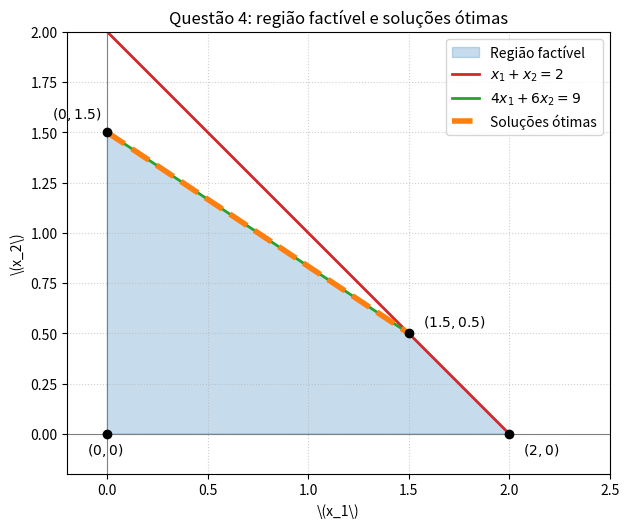

This chart was generated by the following Python code: (Note: this script raises an exception after producing the figure.)
from pathlib import Path
import numpy as np
import matplotlib.pyplot as plt

# Vértices da região factível do problema 4
vertices = np.array([
    [0.0, 0.0],
    [2.0, 0.0],
    [1.5, 0.5],
    [0.0, 1.5],
])

fig, ax = plt.subplots(figsize=(7, 6))

# Preenche a região factível
ax.fill(
    vertices[:, 0],
    vertices[:, 1],
    color="tab:blue",
    alpha=0.25,
    label="Região factível",
)

# Retas das restrições
# x1 + x2 = 2 -> x2 = 2 - x1
x1_r1 = np.linspace(0, 2, 100)
ax.plot(x1_r1, 2 - x1_r1, color="tab:red", linewidth=2, label=r"$x_1 + x_2 = 2$")

# 4x1 + 6x2 = 9 -> x2 = 1.5 - (2/3)x1
x1_r2 = np.linspace(0, 1.5, 100)
ax.plot(x1_r2, 1.5 - (2/3)*x1_r2, color="tab:green", linewidth=2, label=r"$4x_1 + 6x_2 = 9$")

# Destacando a aresta ótima (interseção das retas 2x1 + 3x2 = 4.5)
ax.plot([0, 1.5], [1.5, 0.5], color="tab:orange", linewidth=4, linestyle="--", label="Soluções ótimas")

ax.scatter(vertices[:, 0], vertices[:, 1], color="black", zorder=5)

labels = [
    r"$(0,0)$", 
    r"$(2,0)$", 
    r"$(1.5, 0.5)$", 
    r"$(0, 1.5)$"
]
offsets = [(-15, -15), (10, -15), (10, 5), (-40, 10)]

for (x, y), label, off in zip(vertices, labels, offsets):
    ax.annotate(
        label, (x, y), xytext=off, textcoords="offset points", fontsize=10,
    )

# Configurações do gráfico
ax.axhline(0, color="gray", linewidth=0.8)
ax.axvline(0, color="gray", linewidth=0.8)
ax.set_xlim(-0.2, 2.5)
ax.set_ylim(-0.2, 2.0)
ax.set_xlabel(r"\(x_1\)")
ax.set_ylabel(r"\(x_2\)")
ax.set_title("Questão 4: região factível e soluções ótimas")
ax.grid(True, linestyle=":", alpha=0.6)
ax.legend(loc="upper right")
ax.set_aspect("equal", adjustable="box")

out = Path(__file__).resolve().parent / "regiao_factivel_q4.png"
fig.tight_layout()
fig.savefig(out, dpi=200)
print(f"Figura salva em: {out}")
